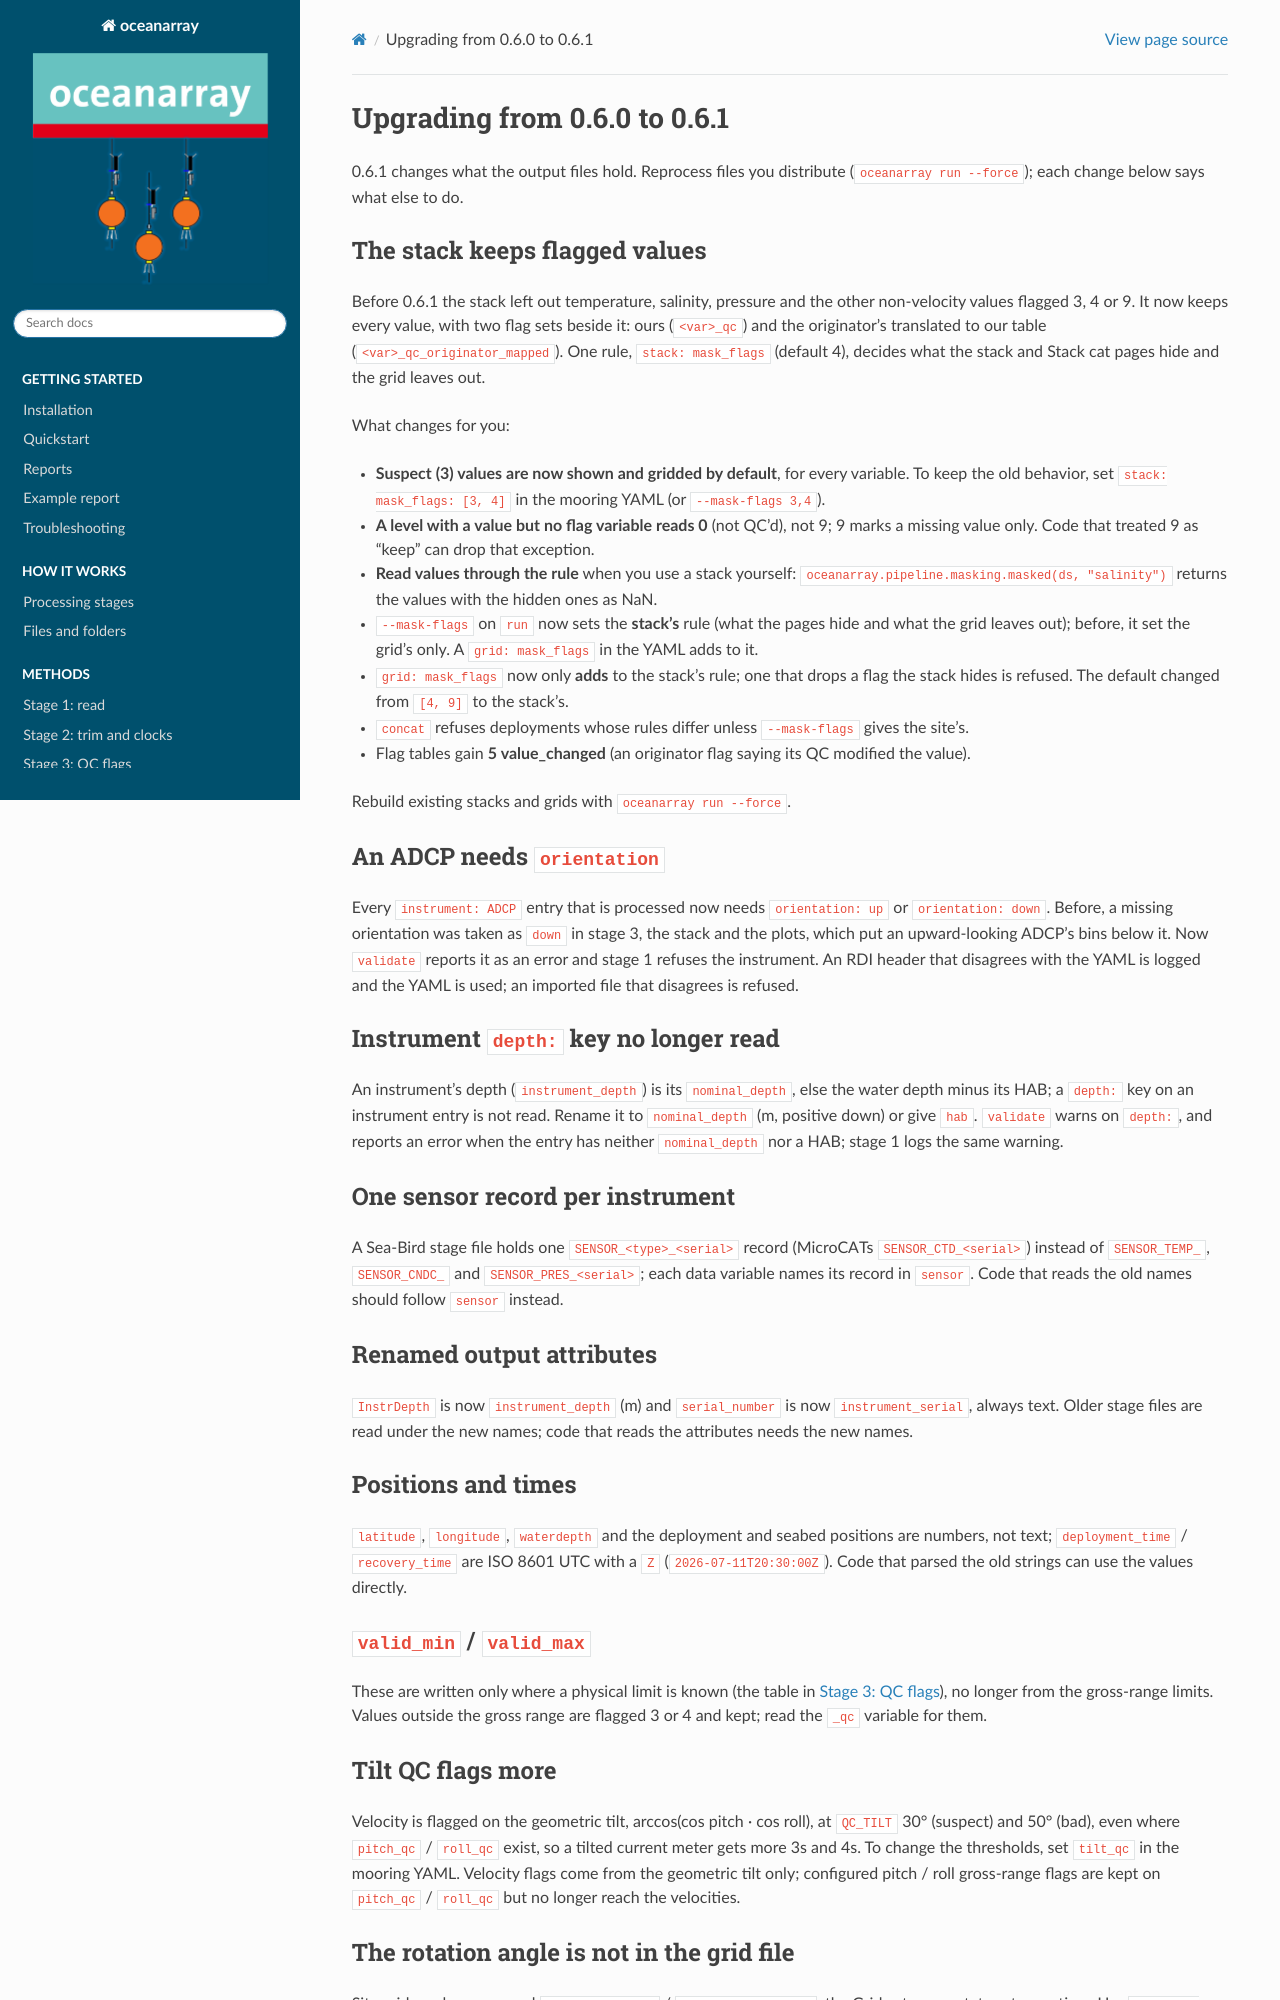

repository: eleanorfrajka/oceanarray · page: migrating_0_6_1.html · generator: sphinx

.. _migrating-0-6-1:

=============================
Upgrading from 0.6.0 to 0.6.1
=============================

0.6.1 changes what the output files hold. Reprocess files you distribute
(``oceanarray run --force``); each change below says what else to do.

The stack keeps flagged values
------------------------------

Before 0.6.1 the stack left out temperature, salinity, pressure and the other
non-velocity values flagged 3, 4 or 9. It now keeps every value, with two flag
sets beside it: ours (``<var>_qc``) and the originator's translated to our table
(``<var>_qc_originator_mapped``). One rule, ``stack: mask_flags`` (default 4),
decides what the stack and Stack cat pages hide and the grid leaves out.

What changes for you:

- **Suspect (3) values are now shown and gridded by default**, for every variable.
  To keep the old behavior, set ``stack: mask_flags: [3, 4]`` in the mooring YAML
  (or ``--mask-flags 3,4``).
- **A level with a value but no flag variable reads 0** (not QC'd), not 9; 9 marks a
  missing value only. Code that treated 9 as "keep" can drop that exception.
- **Read values through the rule** when you use a stack yourself:
  ``oceanarray.pipeline.masking.masked(ds, "salinity")`` returns the values with
  the hidden ones as NaN.
- ``--mask-flags`` on ``run`` now sets the **stack's** rule (what the pages hide and
  what the grid leaves out); before, it set the grid's only. A ``grid: mask_flags`` in
  the YAML adds to it.
- ``grid: mask_flags`` now only **adds** to the stack's rule; one that drops a flag
  the stack hides is refused. The default changed from ``[4, 9]`` to the stack's.
- ``concat`` refuses deployments whose rules differ unless ``--mask-flags`` gives the
  site's.
- Flag tables gain **5 value_changed** (an originator flag saying its QC modified the
  value).

Rebuild existing stacks and grids with ``oceanarray run --force``.

An ADCP needs ``orientation``
-----------------------------

Every ``instrument: ADCP`` entry that is processed now needs ``orientation: up`` or
``orientation: down``. Before, a missing orientation was taken as ``down`` in stage 3,
the stack and the plots, which put an upward-looking ADCP's bins below it. Now
``validate`` reports it as an error and stage 1 refuses the instrument. An RDI header
that disagrees with the YAML is logged and the YAML is used; an imported file that
disagrees is refused.

Instrument ``depth:`` key no longer read
----------------------------------------

An instrument's depth (``instrument_depth``) is its ``nominal_depth``, else the water
depth minus its HAB; a ``depth:`` key on an instrument entry is not read. Rename it to
``nominal_depth`` (m, positive down) or give ``hab``. ``validate`` warns on ``depth:``,
and reports an error when the entry has neither ``nominal_depth`` nor a HAB; stage 1
logs the same warning.

One sensor record per instrument
--------------------------------

A Sea-Bird stage file holds one ``SENSOR_<type>_<serial>`` record (MicroCATs
``SENSOR_CTD_<serial>``) instead of ``SENSOR_TEMP_``, ``SENSOR_CNDC_`` and
``SENSOR_PRES_<serial>``; each data variable names its record in ``sensor``. Code
that reads the old names should follow ``sensor`` instead.

Renamed output attributes
-------------------------

``InstrDepth`` is now ``instrument_depth`` (m) and ``serial_number`` is now
``instrument_serial``, always text. Older stage files are read under the new names;
code that reads the attributes needs the new names.

Positions and times
-------------------

``latitude``, ``longitude``, ``waterdepth`` and the deployment and seabed positions
are numbers, not text; ``deployment_time`` / ``recovery_time`` are ISO 8601 UTC with a
``Z`` (``2026-07-11T20:30:00Z``). Code that parsed the old strings can use the values
directly.

``valid_min`` / ``valid_max``
-----------------------------

These are written only where a physical limit is known (the table in
:doc:`methods/auto_qc`), no longer from the gross-range limits. Values outside the
gross range are flagged 3 or 4 and kept; read the ``_qc`` variable for them.
